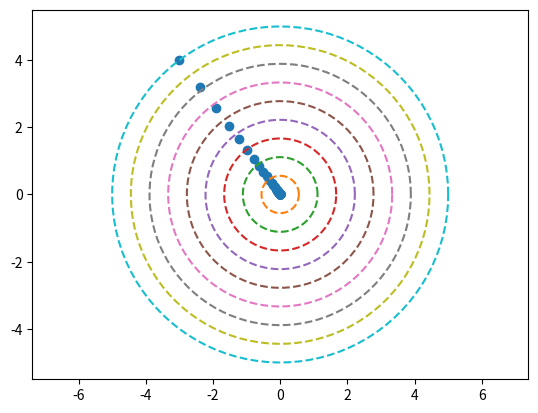

Write Python code to recreate this figure.
'''numpy만을 이용하여 back prop구현
계산그래프를 이용한 방식
'''

'''unpacking list of numpy array which are [x,y] pairs to plot'''
# import numpy as np
# list_x = []
# x = np.array(np.array([4, 5]))
# y = np.array(np.array([1, 2]))
# list_x.append(x)
# list_x.append(y)
# x, y = zip(*list_x)
# import matplotlib.pyplot as plt
# plt.plot(x, y, 'o')
# plt.show()

'''draw circle with numpy complex number'''
# import matplotlib.pyplot as plt
# import numpy as np
#
# radius = 1.0
# theta = np.linspace(0, 2 * np.pi, 100)
# circle = radius * np.exp(1j * theta)
# x = circle.real
# y = circle.imag
# plt.plot(x, y, '--')
# plt.axis('equal')

# import numpy as np
# import matplotlib.pyplot as plt
#
# a = list()
# a.append(np.array([1, 1]))
# a.append(np.array([2, 2]))
# for i in a:
#     plt.scatter(*i)


'''maker numpy array using user-defined lambda function '''
# import numpy as np
# squarer = lambda t: t ** 2
# x = np.array([1, 2, 3, 4, 5])
# squarer(x)

import numpy as np
import matplotlib.pyplot as plt


def function_2(x):
    return x[0] ** 2 + x[1] ** 2


def numerical_gradient(f, x):
    h = 1e-4
    grad = np.zeros_like(x)

    for idx in range(x.size):
        tmp_val = x[idx]
        x[idx] = tmp_val + h
        f_up = f(x)
        x[idx] = tmp_val - h
        f_down = f(x)
        grad[idx] = (f_up - f_down) / (2 * h)
        x[idx] = tmp_val

    return grad


def gradient_descent(f, init_x, lr, step_num):
    x = init_x
    xs = []
    xs.append(x)

    for i in range(step_num):
        grad = numerical_gradient(f, x)
        x = x - lr * grad
        xs.append(x)
        print(f"step {i} : {x}")

    aa, bb = zip(*xs)
    plt.scatter(aa, bb)

    # for i in xs:
    #     plt.scatter(*i)
    plt.xlim([-3, 3])
    plt.ylim([-3, 3])

    for r in np.linspace(0, 5, 10):
        radius = r
        theta = np.linspace(0, 2 * np.pi, 100)
        circle = radius * np.exp(1j * theta)
        x = circle.real
        y = circle.imag
        plt.plot(x, y, '--')
    plt.axis('equal')
    plt.show()
    return x


init_x = np.array([-3.0, 4.0])
x_final = gradient_descent(function_2, init_x, 0.1, 100)
